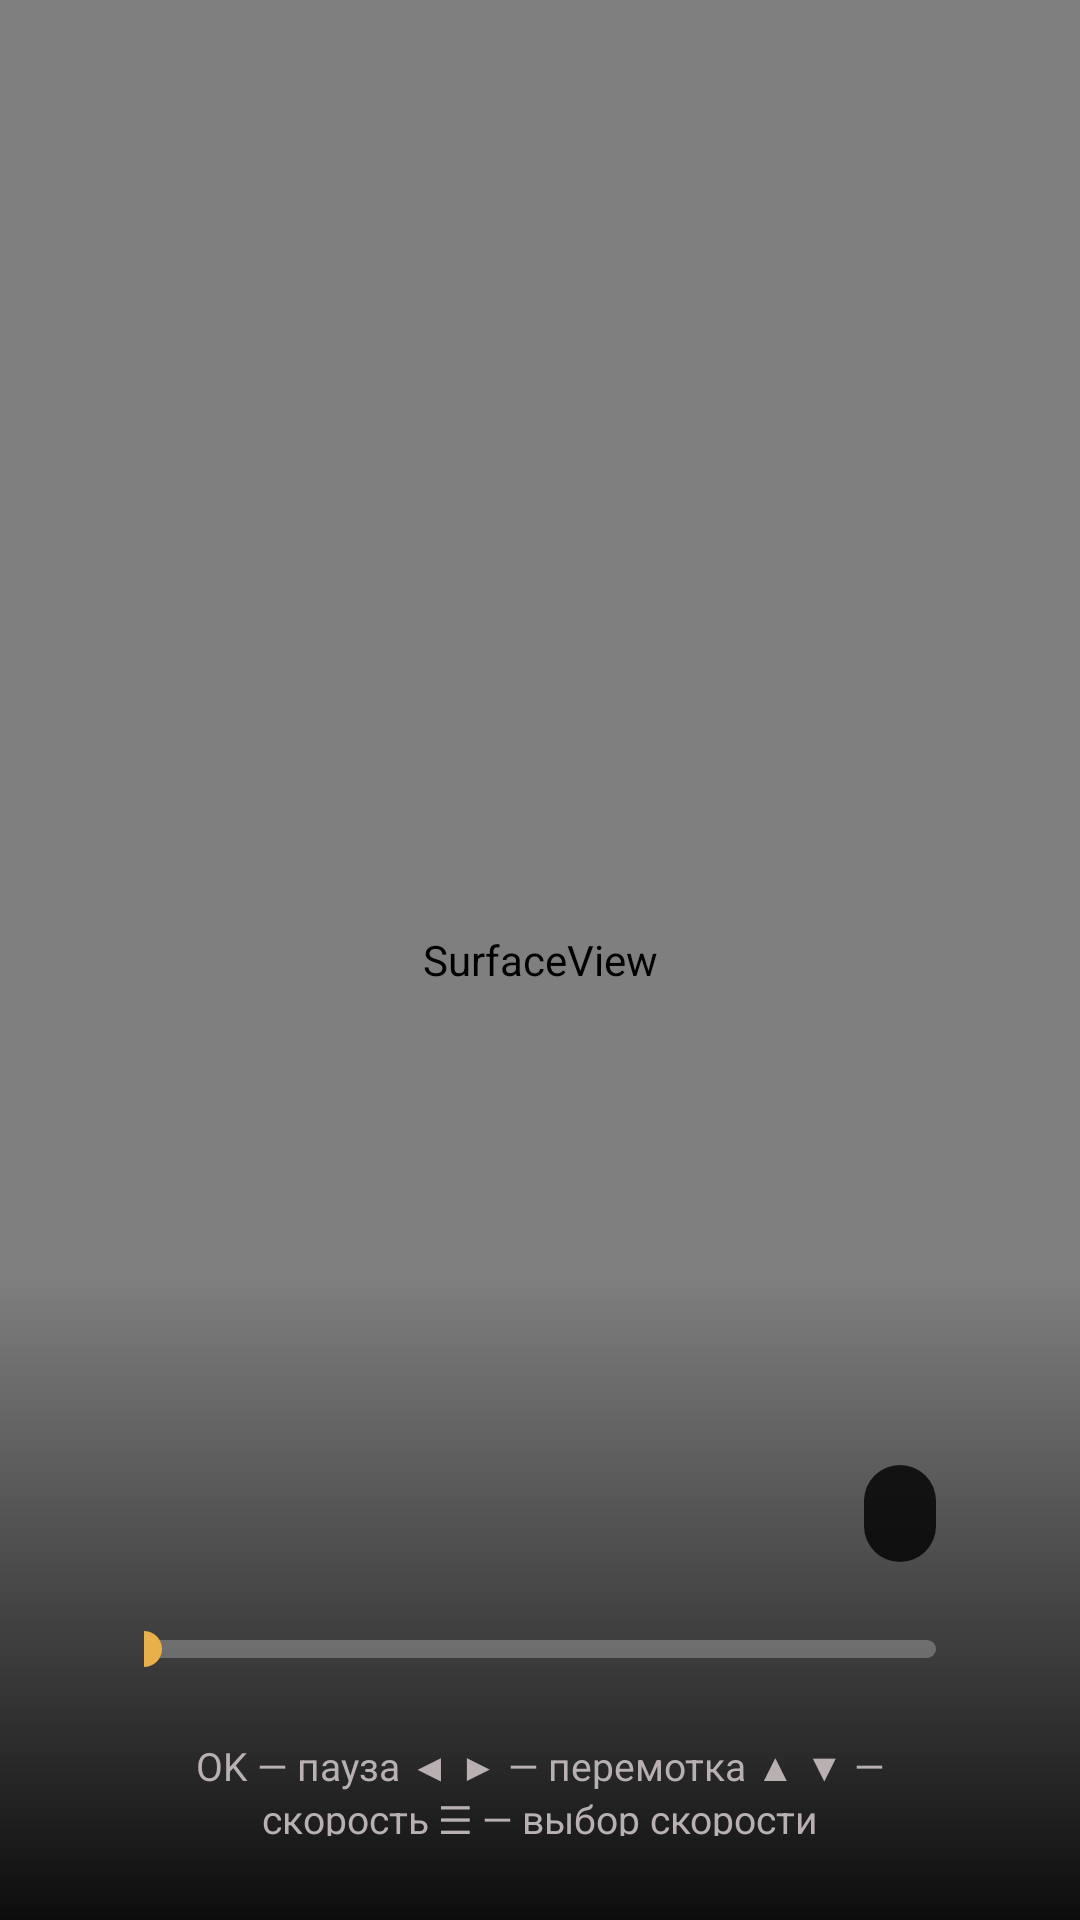

Android layout source for this screen:
<!-- AndroidManifest.xml: activity theme PlayerTheme -->
<!-- res/layout/activity_player.xml -->
<?xml version="1.0" encoding="utf-8"?>
<FrameLayout xmlns:android="http://schemas.android.com/apk/res/android"
    android:id="@+id/player_root"
    android:layout_width="match_parent"
    android:layout_height="match_parent"
    android:background="@android:color/black">

    <FrameLayout
        android:id="@+id/video_frame"
        android:layout_width="match_parent"
        android:layout_height="match_parent">

        <SurfaceView
            android:id="@+id/surface"
            android:layout_width="match_parent"
            android:layout_height="match_parent"
            android:layout_gravity="center" />
    </FrameLayout>

    <ProgressBar
        android:id="@+id/buffering"
        android:layout_width="64dp"
        android:layout_height="64dp"
        android:layout_gravity="center"
        android:visibility="gone" />

    <TextView
        android:id="@+id/center_icon"
        android:layout_width="120dp"
        android:layout_height="120dp"
        android:layout_gravity="center"
        android:background="@drawable/badge_bg"
        android:gravity="center"
        android:textSize="48sp"
        android:visibility="gone" />

    <TextView
        android:id="@+id/speed_badge"
        android:layout_width="wrap_content"
        android:layout_height="wrap_content"
        android:layout_gravity="top|end"
        android:layout_margin="32dp"
        android:background="@drawable/badge_bg"
        android:paddingStart="24dp"
        android:paddingTop="12dp"
        android:paddingEnd="24dp"
        android:paddingBottom="12dp"
        android:textColor="@color/accent"
        android:textSize="36sp"
        android:textStyle="bold"
        android:visibility="gone" />

    <FrameLayout
        android:id="@+id/overlay"
        android:layout_width="match_parent"
        android:layout_height="match_parent">

        <TextView
            android:id="@+id/player_error"
            android:layout_width="wrap_content"
            android:layout_height="wrap_content"
            android:layout_gravity="center"
            android:background="@drawable/badge_bg"
            android:gravity="center"
            android:maxWidth="700dp"
            android:padding="24dp"
            android:textSize="17sp"
            android:visibility="gone" />

        <LinearLayout
            android:layout_width="match_parent"
            android:layout_height="wrap_content"
            android:layout_gravity="bottom"
            android:background="@drawable/overlay_gradient"
            android:clickable="true"
            android:orientation="vertical"
            android:paddingStart="48dp"
            android:paddingTop="64dp"
            android:paddingEnd="48dp"
            android:paddingBottom="28dp">

            <LinearLayout
                android:layout_width="match_parent"
                android:layout_height="wrap_content"
                android:gravity="center_vertical"
                android:orientation="horizontal">

                <TextView
                    android:id="@+id/player_title"
                    android:layout_width="0dp"
                    android:layout_height="wrap_content"
                    android:layout_weight="1"
                    android:ellipsize="end"
                    android:singleLine="true"
                    android:textSize="22sp"
                    android:textStyle="bold" />

                <TextView
                    android:id="@+id/player_speed"
                    android:layout_width="wrap_content"
                    android:layout_height="wrap_content"
                    android:layout_marginStart="16dp"
                    android:background="@drawable/badge_bg"
                    android:paddingStart="12dp"
                    android:paddingTop="4dp"
                    android:paddingEnd="12dp"
                    android:paddingBottom="4dp"
                    android:textColor="@color/accent"
                    android:textSize="18sp"
                    android:textStyle="bold" />
            </LinearLayout>

            
            <SeekBar
                android:id="@+id/player_seek"
                android:layout_width="match_parent"
                android:layout_height="wrap_content"
                android:layout_marginTop="10dp"
                android:focusable="false"
                android:max="1000"
                android:maxHeight="6dp"
                android:minHeight="6dp"
                android:paddingStart="0dp"
                android:paddingTop="10dp"
                android:paddingEnd="0dp"
                android:paddingBottom="10dp"
                android:progressDrawable="@drawable/seek_progress"
                android:thumbTint="@color/accent" />

            <LinearLayout
                android:layout_width="match_parent"
                android:layout_height="wrap_content"
                android:layout_marginTop="8dp"
                android:orientation="horizontal">

                <TextView
                    android:id="@+id/player_position"
                    android:layout_width="wrap_content"
                    android:layout_height="wrap_content"
                    android:textSize="16sp" />

                <TextView
                    android:id="@+id/player_hints"
                    android:layout_width="0dp"
                    android:layout_height="wrap_content"
                    android:layout_weight="1"
                    android:gravity="center"
                    android:text="@string/player_hints"
                    android:textColor="@color/text_dim"
                    android:textSize="13sp" />

                <TextView
                    android:id="@+id/player_duration"
                    android:layout_width="wrap_content"
                    android:layout_height="wrap_content"
                    android:textSize="16sp" />
            </LinearLayout>

            
            <LinearLayout
                android:id="@+id/touch_controls"
                android:layout_width="match_parent"
                android:layout_height="wrap_content"
                android:layout_marginTop="8dp"
                android:gravity="center"
                android:orientation="horizontal"
                android:visibility="gone">

                <Button android:id="@+id/btn_rewind" style="@style/PlayerButton" android:text="⏪ 10" />
                <Button android:id="@+id/btn_play_pause" style="@style/PlayerButton" android:text="❚❚" />
                <Button android:id="@+id/btn_forward" style="@style/PlayerButton" android:text="10 ⏩" />
                <Button android:id="@+id/btn_speed" style="@style/PlayerButton" android:text="1.0×" />
            </LinearLayout>
        </LinearLayout>
    </FrameLayout>
</FrameLayout>
<!-- resources referenced by this layout -->
<resources>
  <color name="accent">#e8b04b</color>
  <color name="text_dim">#b8b0b1</color>
  <!-- drawable badge_bg (drawable) -->
  <?xml version="1.0" encoding="utf-8"?>
  <shape xmlns:android="http://schemas.android.com/apk/res/android">
      <solid android:color="#cc000000" />
      <corners android:radius="12dp" />
  </shape>
  <!-- drawable overlay_gradient (drawable) -->
  <?xml version="1.0" encoding="utf-8"?>
  <shape xmlns:android="http://schemas.android.com/apk/res/android">
      <gradient android:angle="90" android:startColor="#e6000000" android:endColor="#00000000" />
  </shape>
  <!-- drawable seek_progress (drawable) -->
  <?xml version="1.0" encoding="utf-8"?>
  <layer-list xmlns:android="http://schemas.android.com/apk/res/android">
      <item android:id="@android:id/background">
          <shape><solid android:color="#40ffffff" /><corners android:radius="3dp" /></shape>
      </item>
      <item android:id="@android:id/secondaryProgress">
          <clip><shape><solid android:color="#80ffffff" /><corners android:radius="3dp" /></shape></clip>
      </item>
      <item android:id="@android:id/progress">
          <clip><shape><solid android:color="@color/accent" /><corners android:radius="3dp" /></shape></clip>
      </item>
  </layer-list>
  <string name="player_hints">OK — пауза    ◀ ▶ — перемотка    ▲ ▼ — скорость    ☰ — выбор скорости</string>
  <style name="PlayerButton" parent="TvButton">
          <item name="android:layout_marginStart">6dp</item>
          <item name="android:layout_marginEnd">6dp</item>
          <item name="android:minWidth">72dp</item>
          <item name="android:focusable">false</item>
          <item name="android:textColor">@color/text</item>
      </style>
  <style name="PlayerTheme" parent="AppTheme">
          <item name="android:windowBackground">@android:color/black</item>
      </style>
  <style name="TvButton">
          <item name="android:layout_width">wrap_content</item>
          <item name="android:layout_height">48dp</item>
          <item name="android:layout_marginEnd">10dp</item>
          <item name="android:paddingStart">18dp</item>
          <item name="android:paddingEnd">18dp</item>
          <item name="android:background">@drawable/button_bg</item>
          <item name="android:textColor">@drawable/button_text</item>
          <item name="android:textSize">16sp</item>
          <item name="android:textAllCaps">false</item>
          <item name="android:focusable">true</item>
          <item name="android:stateListAnimator">@null</item>
      </style>
  <color name="text">#ffffff</color>
  <style name="AppTheme" parent="android:Theme.Material.NoActionBar.Fullscreen">
          <item name="android:windowBackground">@color/bg</item>
          <item name="android:colorAccent">@color/accent</item>
          <item name="android:colorPrimary">@color/bg_dark</item>
          <item name="android:textColor">@color/text</item>
      </style>
  <!-- drawable button_bg (drawable) -->
  <?xml version="1.0" encoding="utf-8"?>
  <selector xmlns:android="http://schemas.android.com/apk/res/android">
      <item android:state_focused="true">
          <shape><solid android:color="@color/accent" /><corners android:radius="24dp" /></shape>
      </item>
      <item android:state_enabled="false">
          <shape><solid android:color="#22ffffff" /><corners android:radius="24dp" /></shape>
      </item>
      <item>
          <shape><solid android:color="#33ffffff" /><corners android:radius="24dp" /></shape>
      </item>
  </selector>
  <!-- drawable button_text (drawable) -->
  <?xml version="1.0" encoding="utf-8"?>
  <selector xmlns:android="http://schemas.android.com/apk/res/android">
      <item android:state_focused="true" android:color="#231f20" />
      <item android:state_enabled="false" android:color="#80ffffff" />
      <item android:color="#ffffff" />
  </selector>
  <color name="bg">#332e2f</color>
  <color name="bg_dark">#231f20</color>
</resources>
